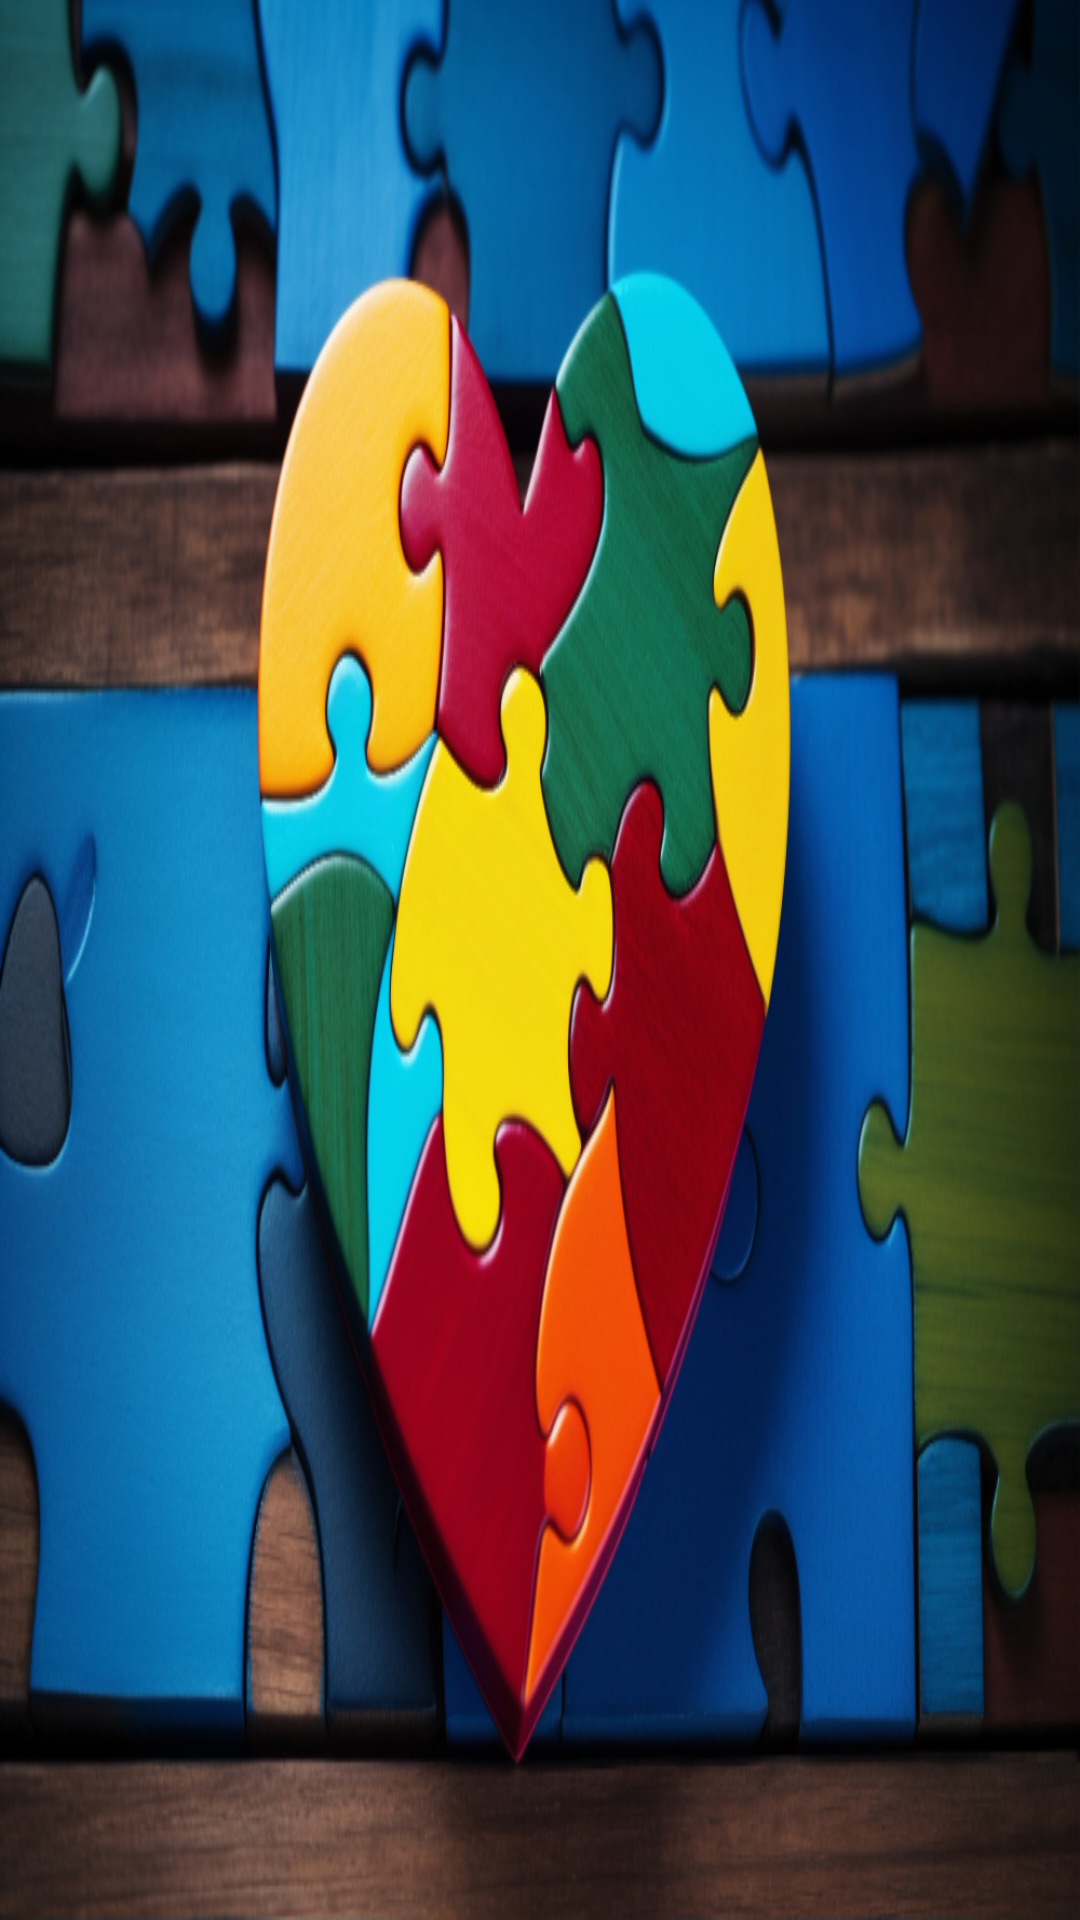

Reconstruct the res/layout file that produces this screen, plus the resources it refers to.
<!-- AndroidManifest.xml: application theme Theme.JodiCompatibility -->
<!-- res/layout/activity_splash.xml -->
<?xml version="1.0" encoding="utf-8"?>
<layout xmlns:app="http://schemas.android.com/apk/res-auto"
    xmlns:tools="http://schemas.android.com/tools">

    <data>

        <variable
            name="splashvm"
            type="com.jodi.companioncompatibility.feature.splash.viewmodel.SplashViewModel" />
    </data>

    <androidx.constraintlayout.widget.ConstraintLayout xmlns:android="http://schemas.android.com/apk/res/android"
        android:layout_width="match_parent"
        android:layout_height="match_parent"
        android:background="@drawable/logo_compatability"
        tools:context=".feature.splash.view.SplashActivity">

        

    </androidx.constraintlayout.widget.ConstraintLayout>
</layout>
<!-- resources referenced by this layout -->
<resources>
  <!-- drawable logo_compatability: png bitmap (drawable, 441971 bytes) -->
  <style name="Theme.JodiCompatibility" parent="Base.Theme.JodiCompatibility" />
  <style name="Base.Theme.JodiCompatibility" parent="Theme.Material3.DayNight.NoActionBar">
          
          
      </style>
</resources>
